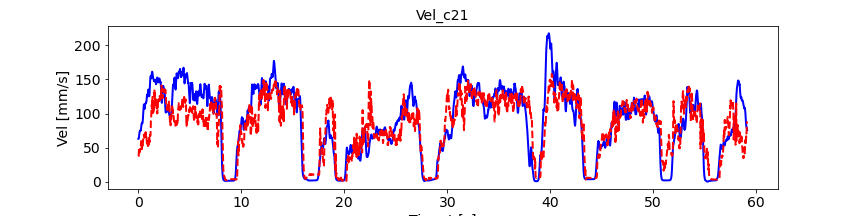

The table this chart was drawn from, first rows:
, pred_vel, pred_vel_x, pred_vel_y, label_vel, label_vel_x, label_vel_y
0, 37.13, -24.83, -21.47, 63.02, -55.06, -29.14
1, 37.27, -25.75, -20.72, 62.93, -54.99, -29.1
2, 37.55, -25.95, -20.45, 63.01, -54.96, -29.34
3, 38.37, -26.37, -21.16, 63.26, -54.97, -29.85
4, 42.27, -27.23, -23.73, 63.73, -55.1, -30.54
5, 46.88, -30.44, -27.09, 64.42, -55.37, -31.43
6, 49.86, -33.36, -29.42, 65.37, -55.78, -32.55
7, 50.26, -33.52, -29.58, 66.45, -56.12, -34.06
8, 49.34, -32.42, -28.97, 67.69, -56.42, -36.01
9, 47.77, -31.43, -28.21, 68.91, -56.76, -37.81
10, 46.55, -30.55, -27.32, 70.13, -57.15, -39.5
11, 45.76, -29.87, -26.55, 71.18, -57.53, -40.89
12, 45.45, -30.07, -25.84, 72.08, -57.9, -42.05
13, 44.49, -30.6, -25.04, 72.88, -58.27, -42.98
14, 43.69, -30.45, -24.17, 73.48, -58.58, -43.69
15, 43.4, -30.44, -23.62, 73.92, -58.82, -44.18
16, 43.63, -30.59, -23.46, 74.24, -58.91, -44.63
17, 44.73, -31.43, -23.94, 74.43, -58.87, -45.06
18, 46.17, -33.1, -24.76, 74.5, -58.69, -45.46
19, 46.99, -34.04, -25.2, 74.58, -58.49, -45.87
20, 47.69, -33.43, -25.85, 74.67, -58.27, -46.31
21, 48.52, -33.04, -26.73, 74.63, -57.92, -46.72
22, 49.36, -33.22, -27.67, 74.48, -57.42, -47.1
23, 50.08, -34.11, -28.27, 74.63, -57.2, -47.63
24, 49.65, -34.97, -28.33, 75.08, -57.23, -48.31
25, 49.05, -35.04, -27.9, 75.86, -57.53, -49.17
26, 49.84, -35.16, -27.96, 76.1, -57.44, -49.65
27, 51.15, -36.56, -28.72, 75.81, -56.95, -49.78
28, 52.53, -37.9, -30.13, 76.06, -56.93, -50.19
29, 53.11, -38.38, -31.14, 76.87, -57.38, -50.9
30, 56.76, -38.38, -32.54, 78.26, -58.32, -51.92
31, 58.86, -42.1, -35.25, 79.35, -59.17, -52.61
32, 59.83, -42.93, -35.82, 80.17, -59.94, -52.98
33, 59.49, -41.85, -35.4, 81.38, -61.08, -53.52
34, 58.35, -39.85, -34.73, 83.01, -62.63, -54.22
35, 55.85, -37.65, -33.32, 84.07, -63.75, -54.54
36, 53.15, -36, -30.96, 84.6, -64.5, -54.48
37, 51.01, -35.32, -28.95, 84.61, -64.88, -54.04
38, 49.02, -35.07, -27.2, 85.05, -65.6, -53.85
39, 47.94, -35.3, -25.89, 85.92, -66.69, -53.89
40, 47.78, -36.15, -25.36, 86.34, -67.38, -53.7
41, 48.76, -37.48, -25.32, 86.33, -67.69, -53.27
42, 50.27, -39.38, -25.87, 85.88, -67.64, -52.6
43, 52.17, -40.98, -27.29, 85.98, -68, -52.29
44, 53.19, -41.54, -27.85, 86.63, -68.75, -52.34
45, 52.76, -40.87, -27.75, 86.72, -68.98, -52.17
46, 52.01, -39.43, -27.03, 86.26, -68.69, -51.77
47, 51.03, -38.02, -25.68, 86.29, -68.69, -51.76
48, 50.19, -38.38, -24.33, 86.8, -69, -52.15
49, 50.49, -39.53, -23.9, 87.81, -69.63, -52.94
50, 52.06, -41.34, -25, 89.11, -70.3, -54.17
51, 55.02, -42.24, -27.9, 90.74, -71.05, -55.86
52, 57.72, -43.25, -31.51, 92.65, -71.99, -57.75
53, 59.27, -43.7, -35.71, 94.89, -73.13, -59.9
54, 60.48, -42.45, -39.6, 97.54, -74.51, -62.37
55, 62.25, -40.58, -42.72, 100.1, -75.8, -64.88
56, 64.33, -39.6, -46.16, 102.8, -77.04, -67.51
57, 65.68, -38.3, -48.09, 105.1, -78.15, -69.75
58, 65.57, -37.45, -48.96, 107.1, -79.16, -71.67
59, 65.99, -37.3, -50.13, 108.8, -79.92, -73.39
... 7,028 more rows
